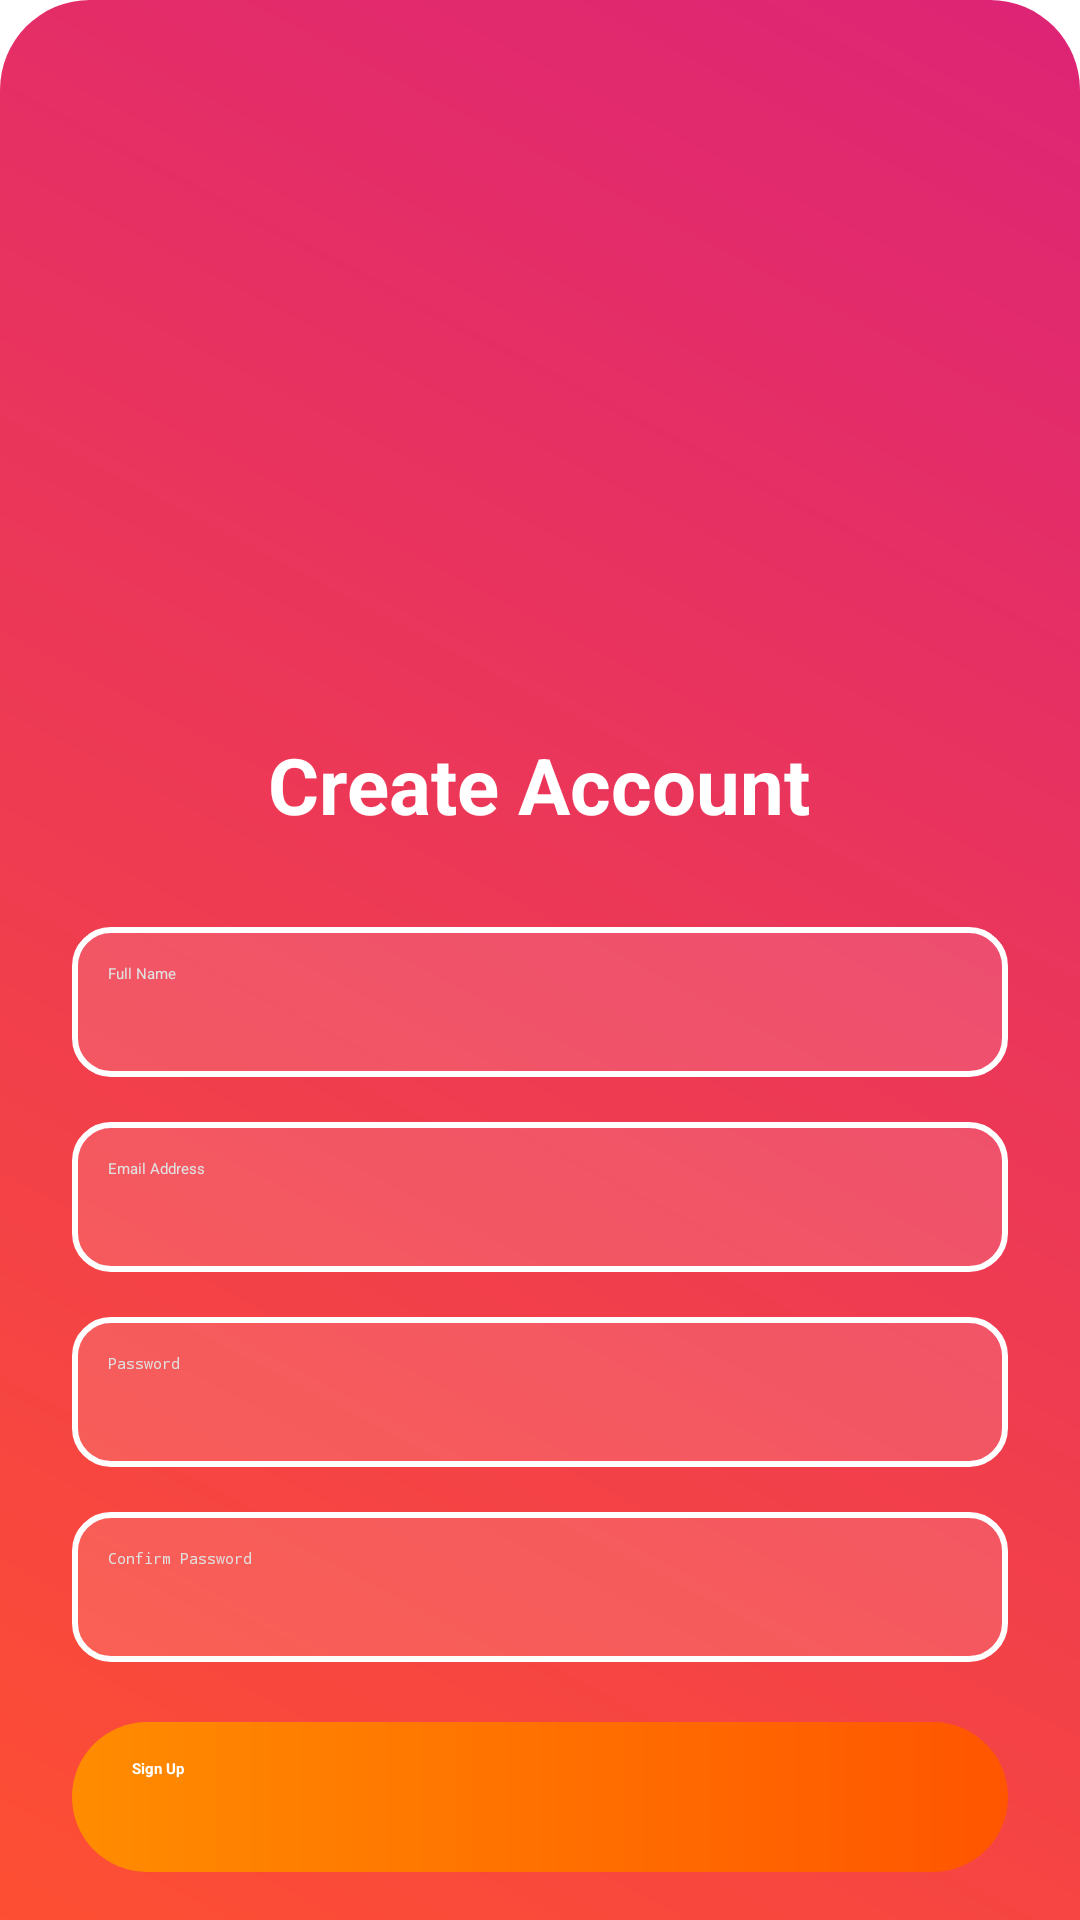

This screen was rendered from an Android layout file. Write that file and the resources it references.
<!-- AndroidManifest.xml: application theme Theme.SplashActivity -->
<!-- res/layout/activity_create_account.xml -->
<?xml version="1.0" encoding="utf-8"?>
<ScrollView xmlns:android="http://schemas.android.com/apk/res/android"
    android:layout_width="match_parent"
    android:layout_height="match_parent"
    android:fillViewport="true">

    <LinearLayout
        android:layout_width="match_parent"
        android:layout_height="wrap_content"
        android:orientation="vertical"
        android:gravity="center_horizontal"
        android:padding="24dp"
        android:background="@drawable/bg_gradient">

        
        <ImageView
            android:id="@+id/logoMotovista"
            android:layout_width="140dp"
            android:layout_height="140dp"
            android:layout_marginTop="60dp"
            android:src="@drawable/motovista_logo" />

        
        <TextView
            android:layout_width="wrap_content"
            android:layout_height="wrap_content"
            android:text="Create Account"
            android:textColor="#FFFFFF"
            android:textSize="26sp"
            android:textStyle="bold"
            android:layout_marginTop="20dp" />

        
        <EditText
            android:id="@+id/etFullName"
            android:layout_width="match_parent"
            android:layout_height="50dp"
            android:background="@drawable/bg_input"
            android:hint="Full Name"
            android:padding="12dp"
            android:textColor="#FFFFFF"
            android:textColorHint="#E0E0E0"
            android:layout_marginTop="30dp" />

        
        <EditText
            android:id="@+id/etEmail"
            android:layout_width="match_parent"
            android:layout_height="50dp"
            android:background="@drawable/bg_input"
            android:hint="Email Address"
            android:inputType="textEmailAddress"
            android:padding="12dp"
            android:textColor="#FFFFFF"
            android:textColorHint="#E0E0E0"
            android:layout_marginTop="15dp" />

        
        <EditText
            android:id="@+id/etPassword"
            android:layout_width="match_parent"
            android:layout_height="50dp"
            android:background="@drawable/bg_input"
            android:hint="Password"
            android:inputType="textPassword"
            android:padding="12dp"
            android:textColor="#FFFFFF"
            android:textColorHint="#E0E0E0"
            android:layout_marginTop="15dp" />

        
        <EditText
            android:id="@+id/etConfirmPassword"
            android:layout_width="match_parent"
            android:layout_height="50dp"
            android:background="@drawable/bg_input"
            android:hint="Confirm Password"
            android:inputType="textPassword"
            android:padding="12dp"
            android:textColor="#FFFFFF"
            android:textColorHint="#E0E0E0"
            android:layout_marginTop="15dp" />

        
        <Button
            android:id="@+id/btnSignUp"
            android:layout_width="match_parent"
            android:layout_height="50dp"
            android:text="Sign Up"
            android:textAllCaps="false"
            android:background="@drawable/btn_gradient"
            android:textColor="#FFFFFF"
            android:textStyle="bold"
            android:layout_marginTop="20dp"/>


        
        <LinearLayout
            android:layout_width="wrap_content"
            android:layout_height="wrap_content"
            android:orientation="horizontal"
            android:layout_marginTop="20dp">

            <TextView
                android:layout_width="wrap_content"
                android:layout_height="wrap_content"
                android:text="Already have an account?"
                android:textColor="#FFFFFF"
                android:textSize="14sp" />

            <TextView
                android:id="@+id/tvLogin"
                android:layout_width="wrap_content"
                android:layout_height="wrap_content"
                android:text=" Login"
                android:textColor="#FFFF00"
                android:textStyle="bold"
                android:textSize="14sp" />
        </LinearLayout>

    </LinearLayout>
</ScrollView>
<!-- resources referenced by this layout -->
<resources>
  <!-- drawable bg_gradient (drawable) -->
  <?xml version="1.0" encoding="utf-8"?>
  <shape xmlns:android="http://schemas.android.com/apk/res/android"
      android:shape="rectangle">
  
      <gradient
          android:startColor="#FF512F"
          android:endColor="#DD2476"
          android:angle="45" />
  
      <corners android:radius="30dp" />
  
      <padding
          android:left="20dp"
          android:top="12dp"
          android:right="20dp"
          android:bottom="12dp" />
  </shape>
  <!-- drawable bg_input (drawable) -->
  <shape xmlns:android="http://schemas.android.com/apk/res/android"
      android:shape="rectangle">
      <corners android:radius="12dp"/>
      <stroke android:width="2dp" android:color="#FFFFFF"/>
      <solid android:color="#20FFFFFF"/>
  </shape>
  <!-- drawable btn_gradient (drawable) -->
  <?xml version="1.0" encoding="utf-8"?>
  <shape xmlns:android="http://schemas.android.com/apk/res/android"
      android:shape="rectangle">
  
      <gradient
          android:startColor="#FF8C00"
          android:endColor="#FF5500"
          android:angle="0" />
  
      <corners android:radius="30dp" />
  
      <padding
          android:left="20dp"
          android:right="20dp"
          android:top="12dp"
          android:bottom="12dp"/>
  </shape>
</resources>
